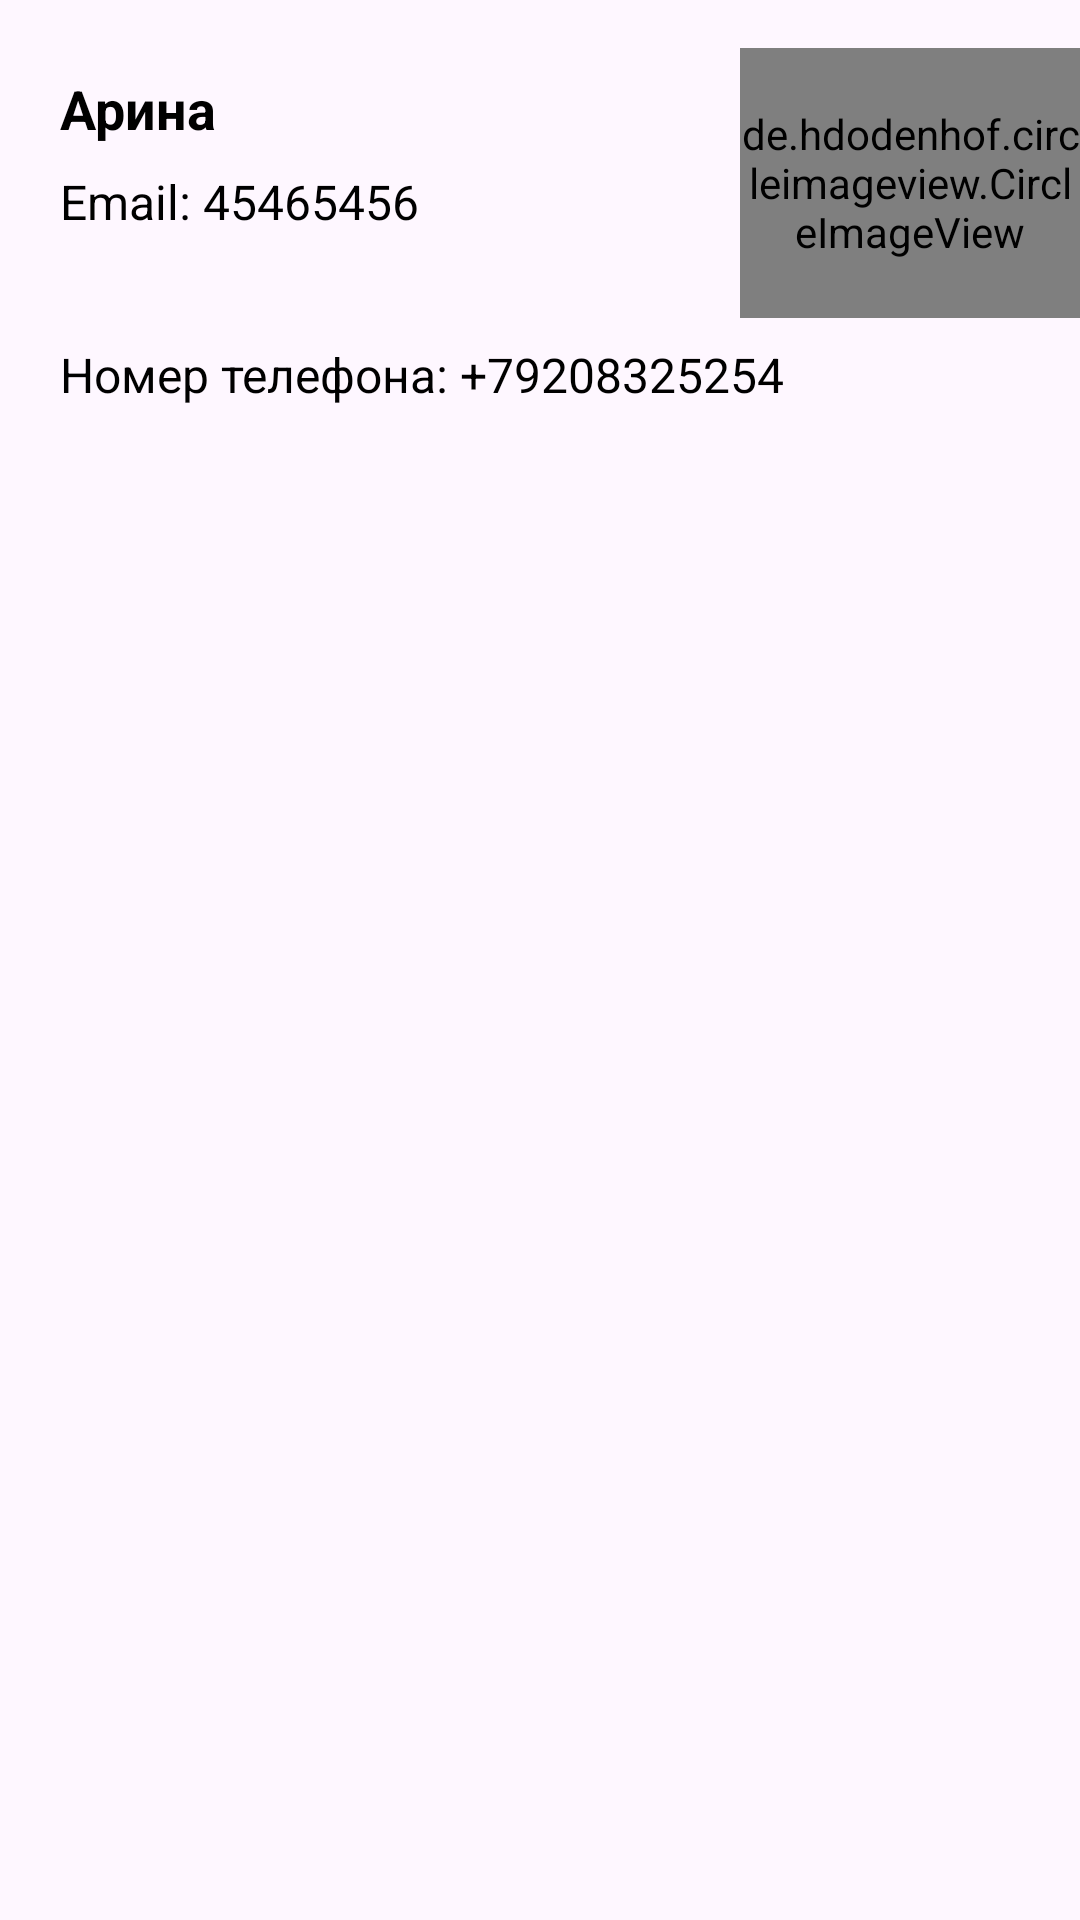

Reconstruct the res/layout file that produces this screen, plus the resources it refers to.
<!-- AndroidManifest.xml: application theme Theme.Gorkunova -->
<!-- res/layout/profile_frgament.xml -->
<?xml version="1.0" encoding="utf-8"?>
<FrameLayout xmlns:android="http://schemas.android.com/apk/res/android"
    android:layout_width="match_parent"
    android:layout_height="match_parent">
    <LinearLayout
        android:layout_width="match_parent"
        android:layout_height="wrap_content"
        android:orientation="vertical">

        <LinearLayout
            android:layout_marginTop="16dp"
            android:layout_marginLeft="20dp"
            android:layout_width="match_parent"
            android:layout_height="wrap_content"
            android:orientation="horizontal">
            <LinearLayout
                android:layout_weight="2"
                android:layout_width="0dp"
                android:layout_height="wrap_content"
                android:orientation="vertical">
                <TextView
                    android:layout_marginTop="8dp"
                    android:id="@+id/name_user"
                    android:layout_width="match_parent"
                    android:layout_height="wrap_content"
                    android:textSize="18sp"
                    android:textColor="@color/black"
                    android:textStyle="bold"
                    android:text="Арина"/>
                <TextView
                    android:layout_marginTop="8dp"
                    android:id="@+id/email"
                    android:layout_width="match_parent"
                    android:layout_height="wrap_content"
                    android:textSize="16sp"
                    android:textColor="@color/black"
                    android:text="Email: 45465456"
                    />

            </LinearLayout>
            <de.hdodenhof.circleimageview.CircleImageView
                android:id="@+id/image"
                android:layout_gravity="center"
                android:layout_weight="1"
                android:layout_width="0dp"
                android:layout_height="90dp"
                android:src="@drawable/photo"/>
        </LinearLayout>
        <TextView
            android:layout_marginLeft="20dp"
            android:layout_marginTop="8dp"
            android:id="@+id/phone"
            android:layout_width="match_parent"
            android:layout_height="wrap_content"
            android:textSize="16sp"
            android:textColor="@color/black"
            android:text="Номер телефона: +79208325254"
            />
    </LinearLayout>
</FrameLayout>
<!-- resources referenced by this layout -->
<resources>
  <color name="black">#FF000000</color>
  <!-- drawable photo (drawable) -->
  <vector xmlns:android="http://schemas.android.com/apk/res/android"
      android:width="100dp"
      android:height="100dp"
      android:viewportWidth="100"
      android:viewportHeight="100">
    <path
        android:pathData="M0,0h100v100h-100z"
        android:fillColor="#ffffff"/>
    <path
        android:pathData="M56,42H56.02M32,38C32,36.41 32.63,34.88 33.76,33.76C34.88,32.63 36.41,32 38,32H62C63.59,32 65.12,32.63 66.24,33.76C67.37,34.88 68,36.41 68,38V62C68,63.59 67.37,65.12 66.24,66.24C65.12,67.37 63.59,68 62,68H38C36.41,68 34.88,67.37 33.76,66.24C32.63,65.12 32,63.59 32,62V38Z"
        android:strokeLineJoin="round"
        android:strokeWidth="2"
        android:fillColor="#00000000"
        android:strokeColor="#000000"
        android:strokeLineCap="round"/>
    <path
        android:pathData="M32,58L42,48C43.86,46.21 46.14,46.21 48,48L58,58"
        android:strokeLineJoin="round"
        android:strokeWidth="2"
        android:fillColor="#00000000"
        android:strokeColor="#000000"
        android:strokeLineCap="round"/>
    <path
        android:pathData="M54,54L56,52C57.86,50.21 60.14,50.21 62,52L68,58"
        android:strokeLineJoin="round"
        android:strokeWidth="2"
        android:fillColor="#00000000"
        android:strokeColor="#000000"
        android:strokeLineCap="round"/>
  </vector>
  <style name="Theme.Gorkunova" parent="Base.Theme.Gorkunova" />
  <style name="Base.Theme.Gorkunova" parent="Theme.Material3.DayNight.NoActionBar">
          
          
      </style>
</resources>
